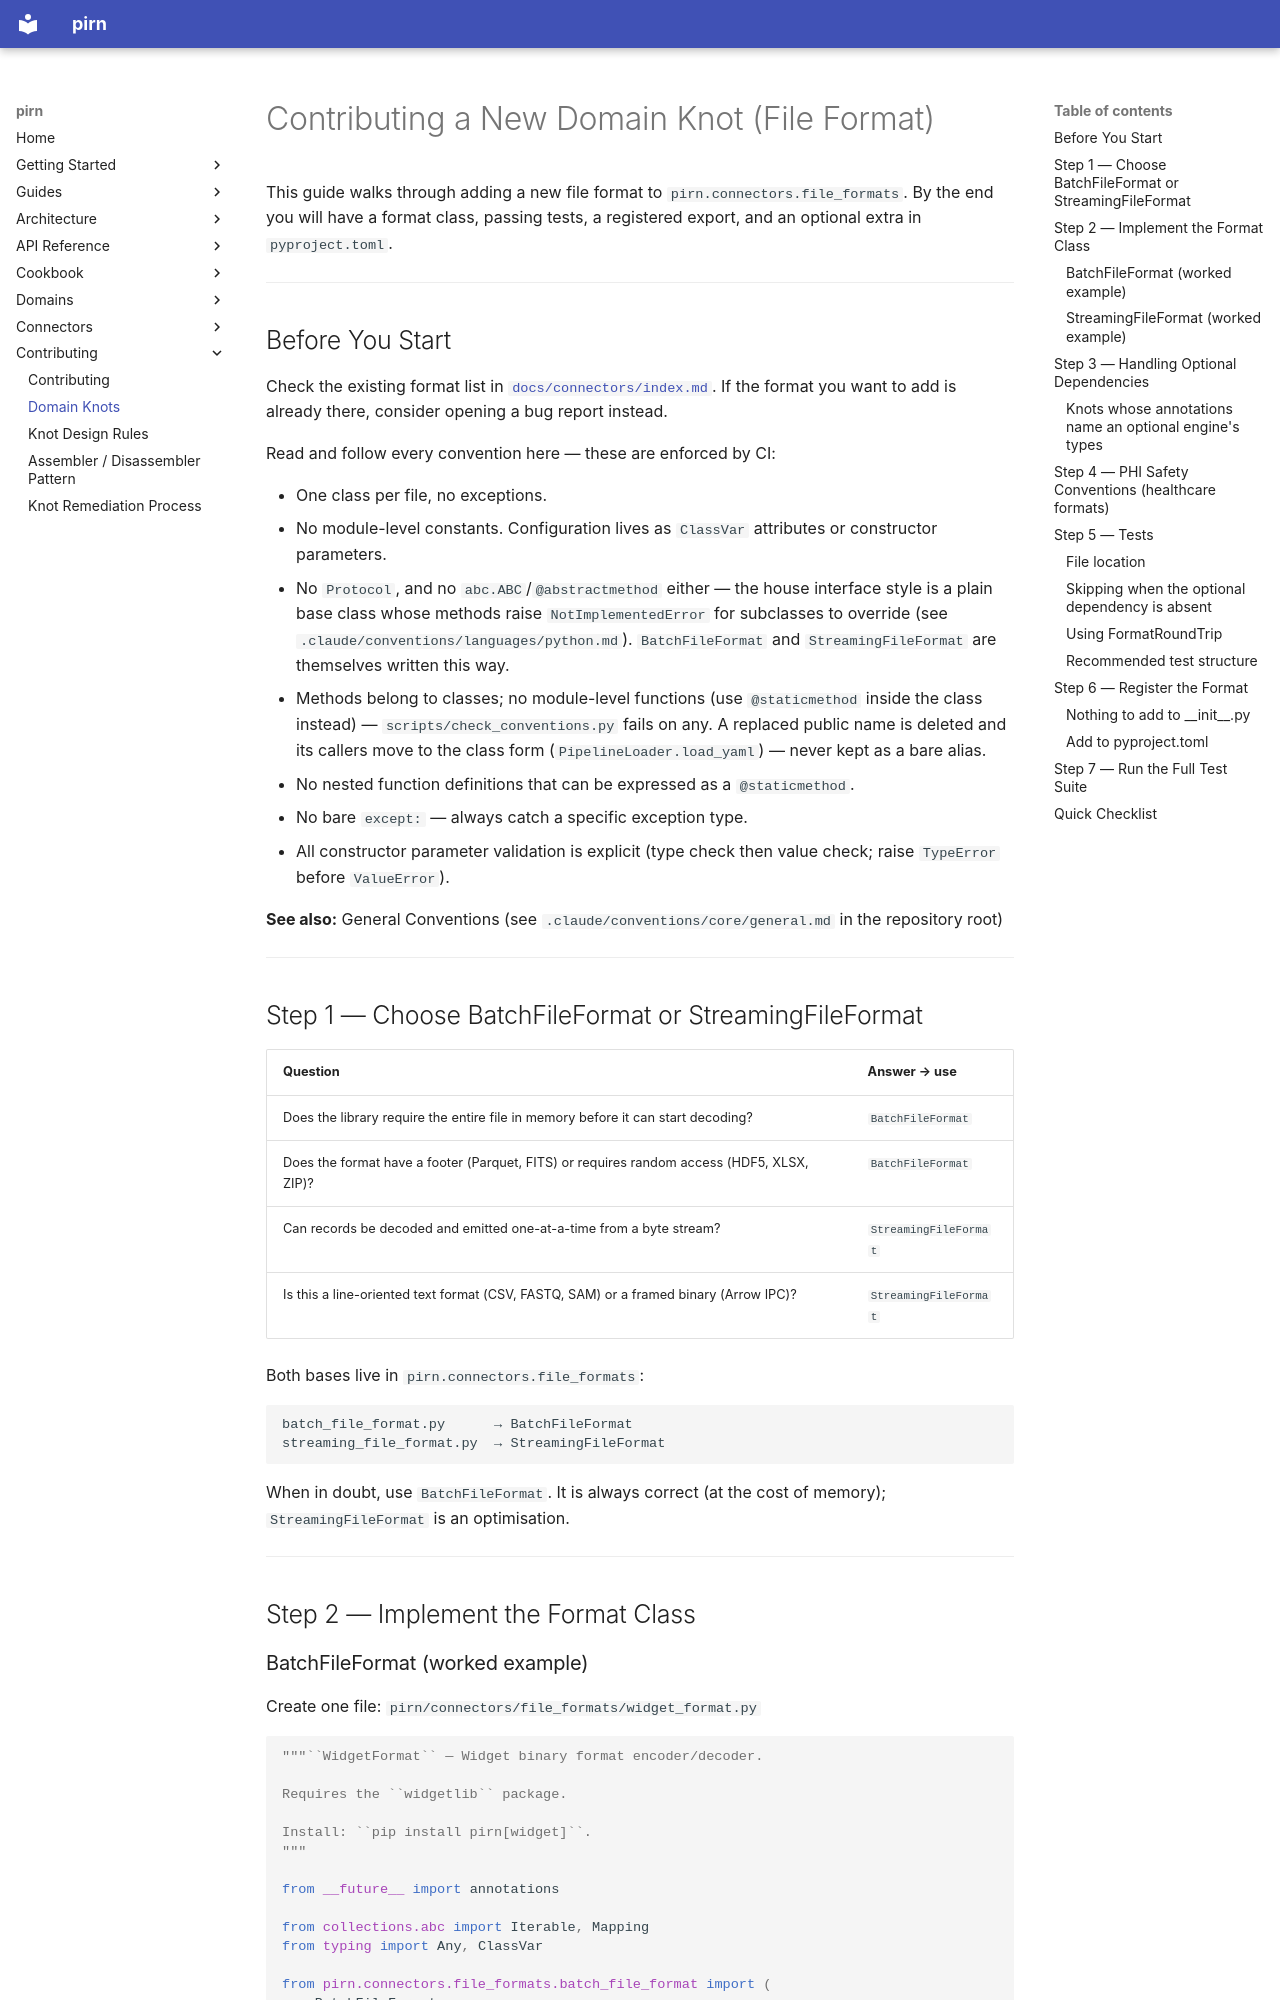

repository: snoodleboot-io/pirn · page: contributing/domain-knots/index.html · generator: mkdocs

# Contributing a New Domain Knot (File Format)

This guide walks through adding a new file format to `pirn.connectors.file_formats`. By the end you will have a format class, passing tests, a registered export, and an optional extra in `pyproject.toml`.

---

## Before You Start

Check the existing format list in [`docs/connectors/index.md`](../connectors/index.md). If the format you want to add is already there, consider opening a bug report instead.

Read and follow every convention here — these are enforced by CI:

- One class per file, no exceptions.
- No module-level constants. Configuration lives as `ClassVar` attributes or constructor parameters.
- No `Protocol`, and no `abc.ABC`/`@abstractmethod` either — the house interface style is a
  plain base class whose methods raise `NotImplementedError` for subclasses to override
  (see `.claude/conventions/languages/python.md`). `BatchFileFormat` and
  `StreamingFileFormat` are themselves written this way.
- Methods belong to classes; no module-level functions (use `@staticmethod` inside the class
  instead) — `scripts/check_conventions.py` fails on any. A replaced public name is deleted and
  its callers move to the class form (`PipelineLoader.load_yaml`) — never kept as a bare alias.
- No nested function definitions that can be expressed as a `@staticmethod`.
- No bare `except:` — always catch a specific exception type.
- All constructor parameter validation is explicit (type check then value check; raise `TypeError` before `ValueError`).

**See also:** General Conventions (see `.claude/conventions/core/general.md` in the repository root)

---

## Step 1 — Choose BatchFileFormat or StreamingFileFormat

| Question | Answer → use |
|----------|-------------|
| Does the library require the entire file in memory before it can start decoding? | `BatchFileFormat` |
| Does the format have a footer (Parquet, FITS) or requires random access (HDF5, XLSX, ZIP)? | `BatchFileFormat` |
| Can records be decoded and emitted one-at-a-time from a byte stream? | `StreamingFileFormat` |
| Is this a line-oriented text format (CSV, FASTQ, SAM) or a framed binary (Arrow IPC)? | `StreamingFileFormat` |

Both bases live in `pirn.connectors.file_formats`:

```
batch_file_format.py      → BatchFileFormat
streaming_file_format.py  → StreamingFileFormat
```

When in doubt, use `BatchFileFormat`. It is always correct (at the cost of memory); `StreamingFileFormat` is an optimisation.

---

## Step 2 — Implement the Format Class
